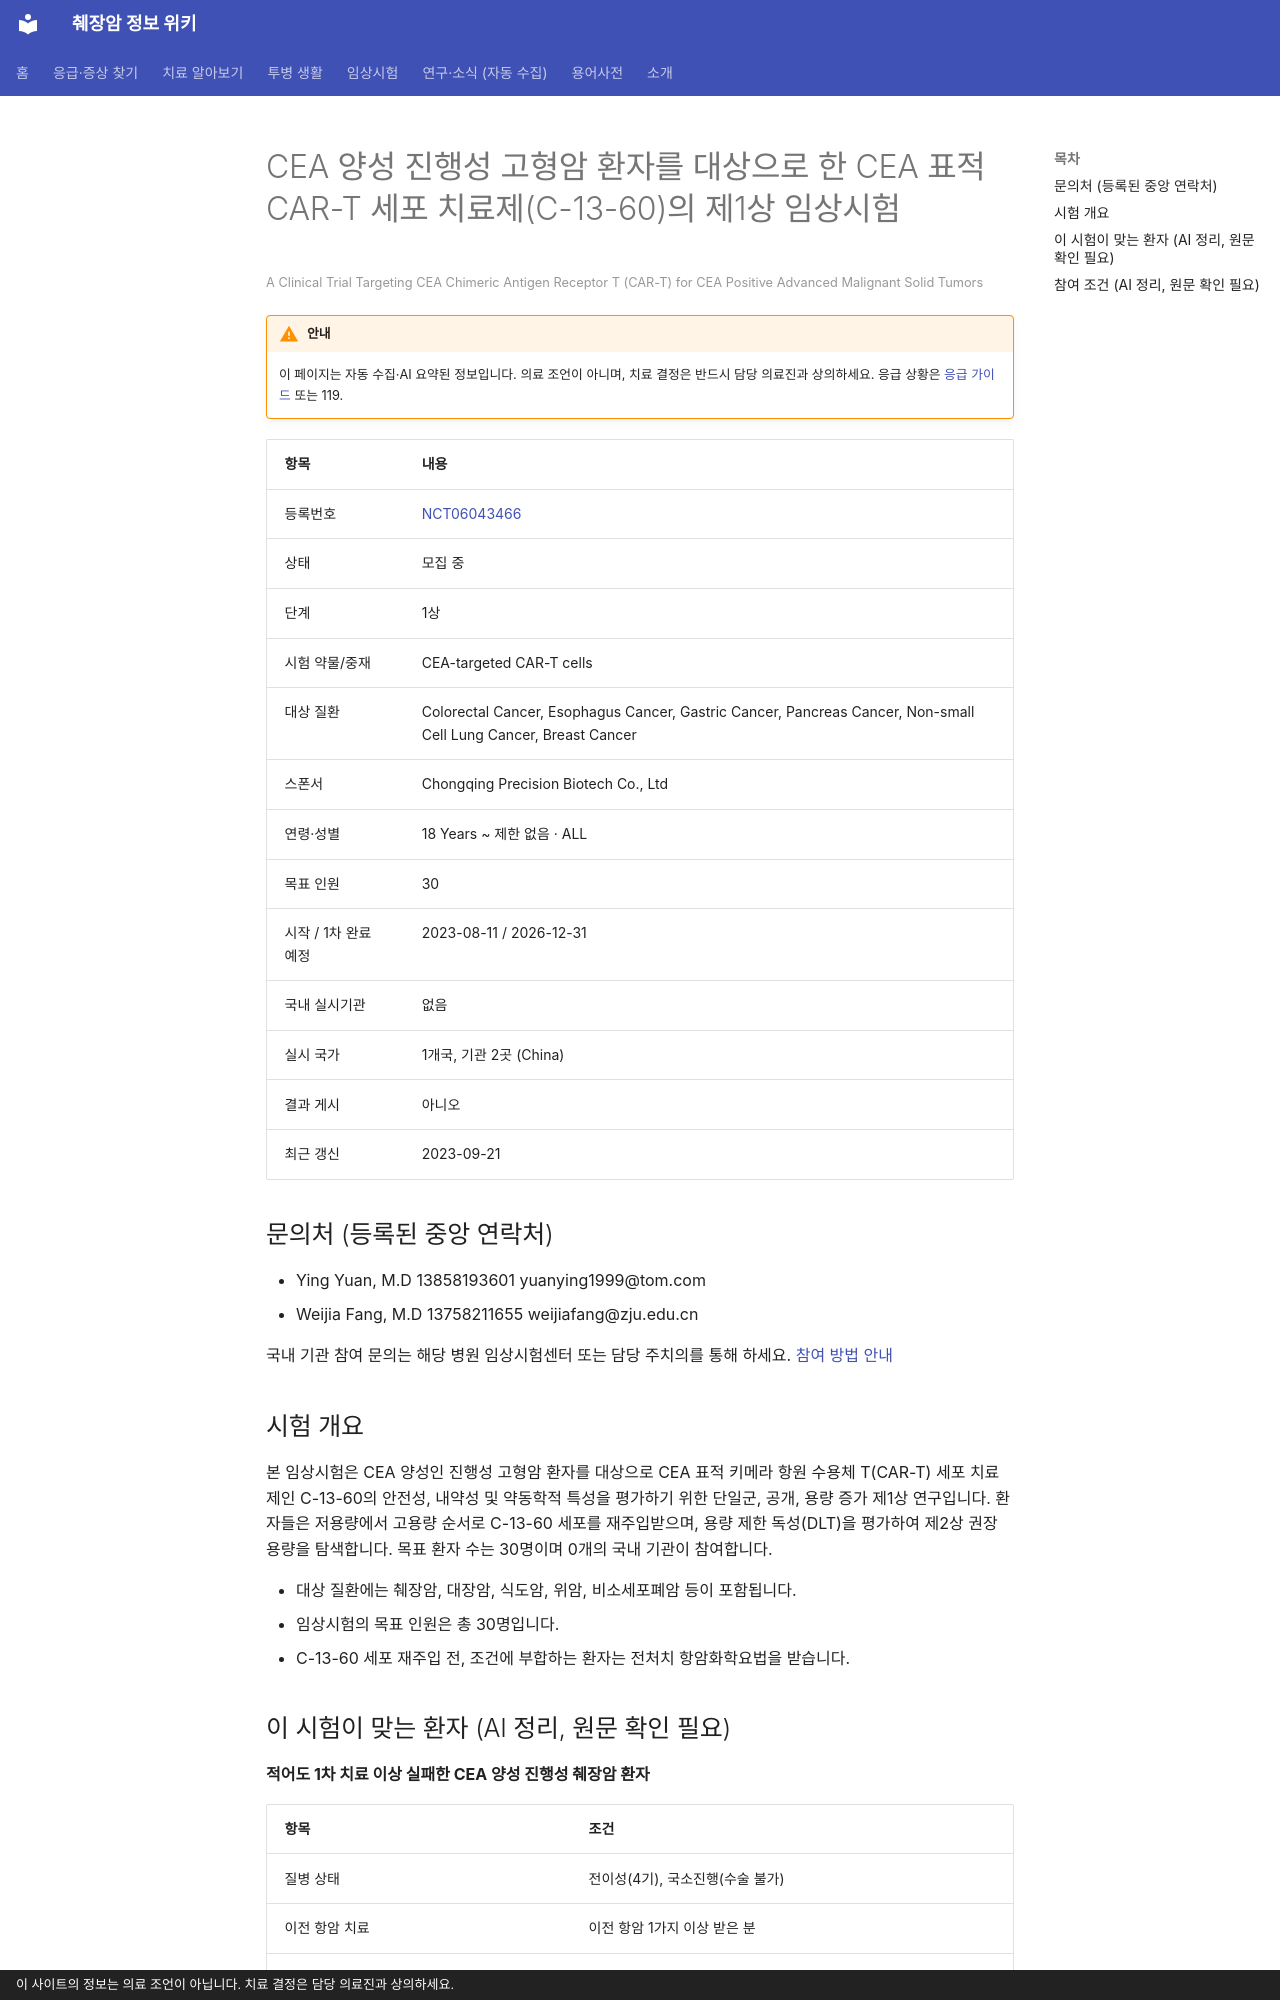

repository: hizorro88-rgb/papersearcher · page: _generated/trials/NCT06043466/index.html · generator: mkdocs · copyright: 이 사이트의 정보는 의료 조언이 아닙니다. 치료 결정은 담당 의료진과 상의하세요.

---
title: "NCT06043466 CEA 양성 진행성 고형암 환자를 대상으로 한 CEA 표적 CAR-T 세포 치료제(C-13-60)의 제1상…"
description: "1상 · 모집 중"
comments: true
search:
  boost: 0.4
---

# CEA 양성 진행성 고형암 환자를 대상으로 한 CEA 표적 CAR-T 세포 치료제(C-13-60)의 제1상 임상시험

<small>A Clinical Trial Targeting CEA Chimeric Antigen Receptor T (CAR-T) for CEA Positive Advanced Malignant Solid Tumors</small>

!!! warning "안내"
    이 페이지는 자동 수집·AI 요약된 정보입니다. 의료 조언이 아니며, 치료 결정은 반드시 담당 의료진과 상의하세요. 응급 상황은 [응급 가이드](../../guides/emergency/index.md) 또는 119.

| 항목 | 내용 |
|---|---|
| 등록번호 | [NCT06043466](https://clinicaltrials.gov/study/NCT06043466) |
| 상태 | 모집 중 |
| 단계 | 1상 |
| 시험 약물/중재 | CEA-targeted CAR-T cells |
| 대상 질환 | Colorectal Cancer, Esophagus Cancer, Gastric Cancer, Pancreas Cancer, Non-small Cell Lung Cancer, Breast Cancer |
| 스폰서 | Chongqing Precision Biotech Co., Ltd |
| 연령·성별 | 18 Years ~ 제한 없음 · ALL |
| 목표 인원 | 30 |
| 시작 / 1차 완료 예정 | 2023-08-11 / 2026-12-31 |
| 국내 실시기관 | 없음 |
| 실시 국가 | 1개국, 기관 2곳 (China) |
| 결과 게시 | 아니오 |
| 최근 갱신 | 2023-09-21 |

## 문의처 (등록된 중앙 연락처)

- Ying Yuan, M.D 13858193601 yuanying1999@tom.com
- Weijia Fang, M.D 13758211655 weijiafang@zju.edu.cn

국내 기관 참여 문의는 해당 병원 임상시험센터 또는 담당 주치의를 통해 하세요. [참여 방법 안내](../../guides/trials/how-to-apply.md)

## 시험 개요

본 임상시험은 CEA 양성인 진행성 고형암 환자를 대상으로 CEA 표적 키메라 항원 수용체 T(CAR-T) 세포 치료제인 C-13-60의 안전성, 내약성 및 약동학적 특성을 평가하기 위한 단일군, 공개, 용량 증가 제1상 연구입니다. 환자들은 저용량에서 고용량 순서로 C-13-60 세포를 재주입받으며, 용량 제한 독성(DLT)을 평가하여 제2상 권장 용량을 탐색합니다. 목표 환자 수는 30명이며 0개의 국내 기관이 참여합니다.

- 대상 질환에는 췌장암, 대장암, 식도암, 위암, 비소세포폐암 등이 포함됩니다.
- 임상시험의 목표 인원은 총 30명입니다.
- C-13-60 세포 재주입 전, 조건에 부합하는 환자는 전처치 항암화학요법을 받습니다.

## 이 시험이 맞는 환자 (AI 정리, 원문 확인 필요)

**적어도 1차 치료 이상 실패한 CEA 양성 진행성 췌장암 환자**

| 항목 | 조건 |
|---|---|
| 질병 상태 | 전이성(4기), 국소진행(수술 불가) |
| 이전 항암 치료 | 이전 항암 1가지 이상 받은 분 |
| 필요한 유전자·표지자 | 기타 표적 |
| ECOG 수행능력 | 2 이하 |
| 측정 가능 병변 | 필요 |

내 상황에 맞는지 한 번에 보려면 [맞춤 임상시험 찾기](../../guides/trials/finder.md).
